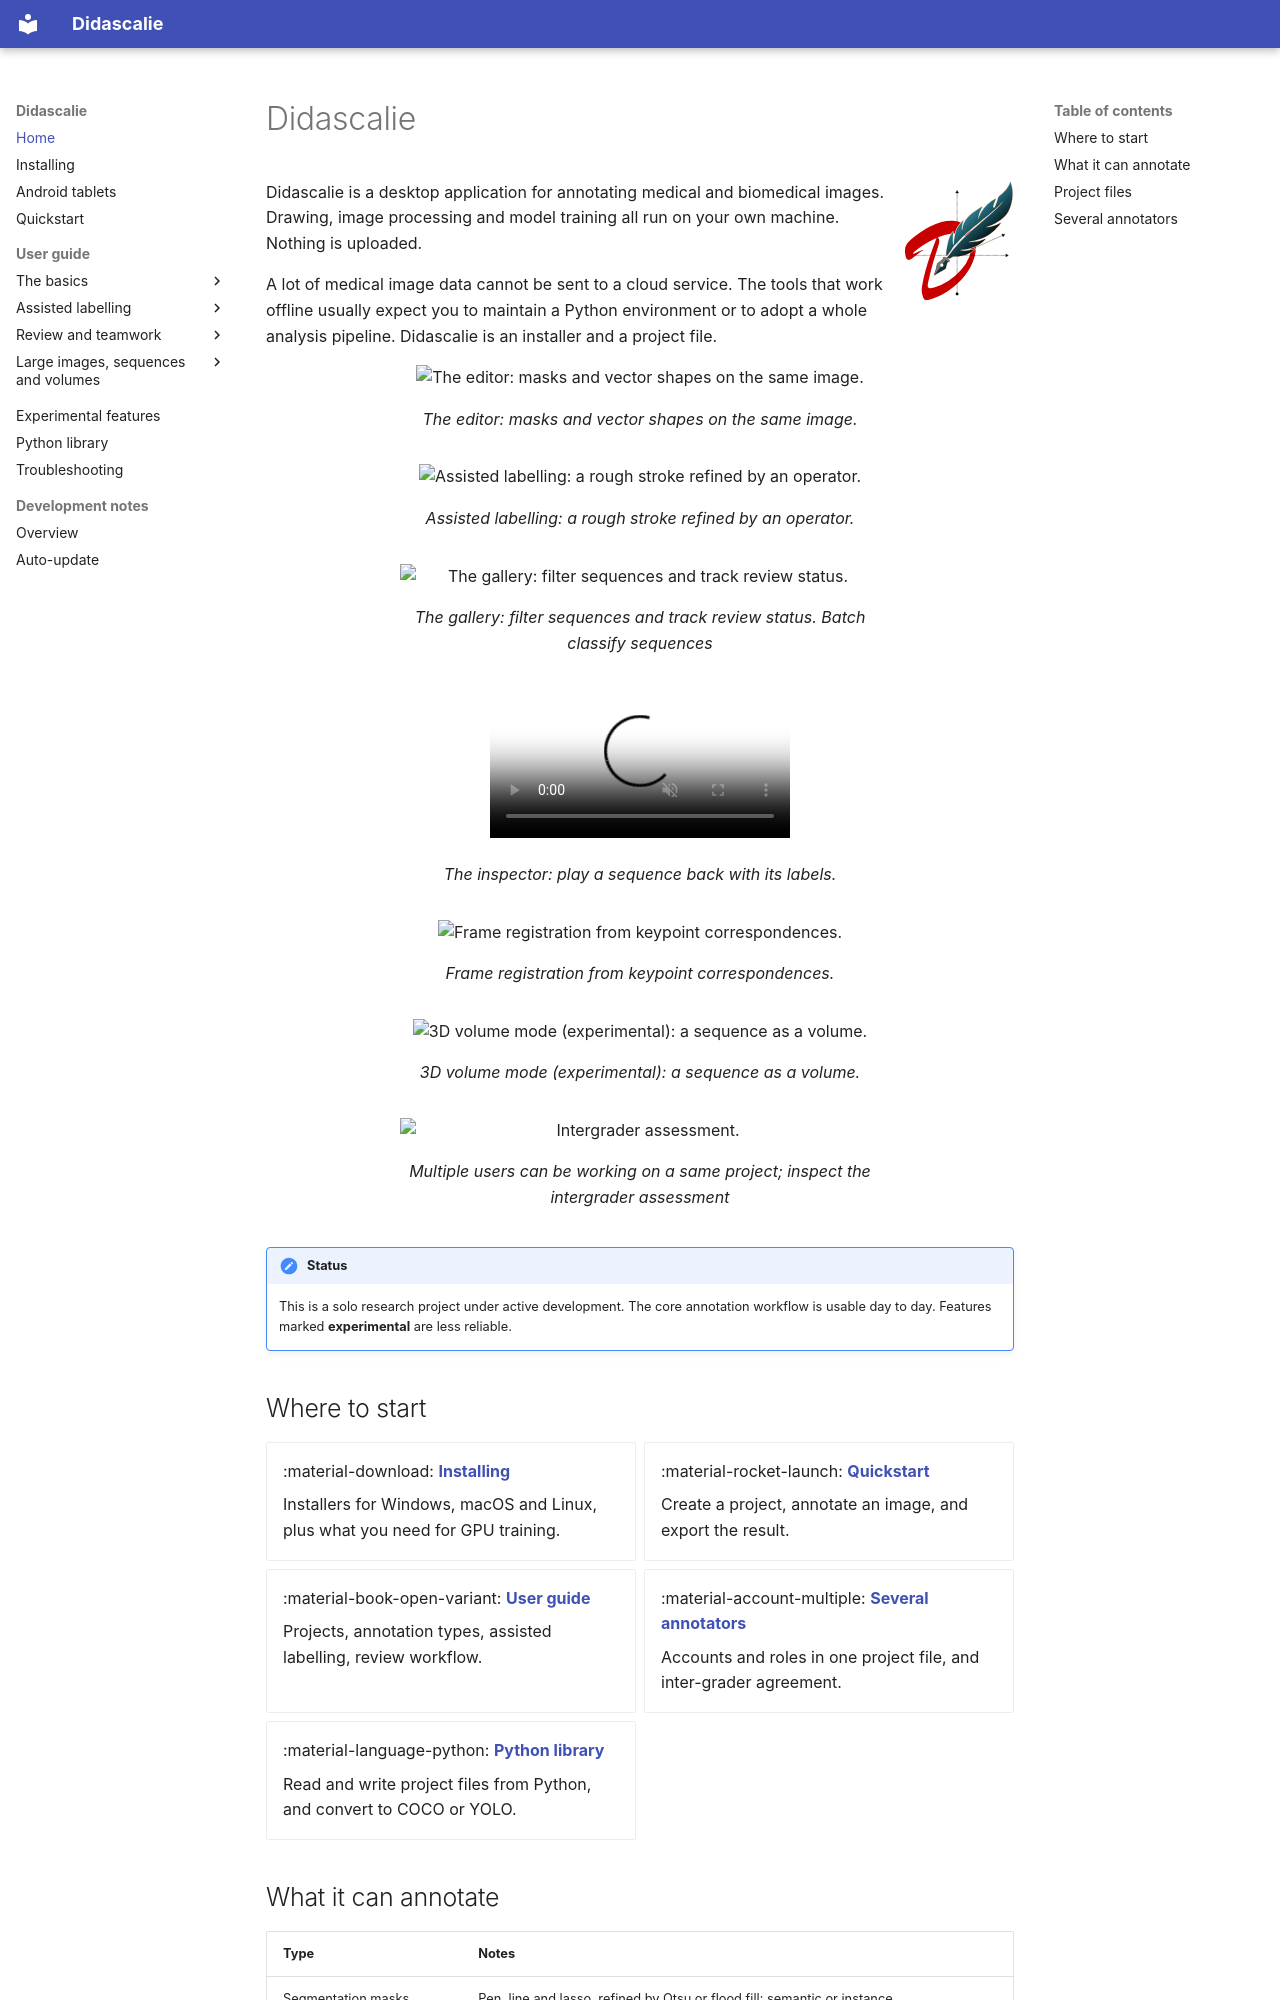

repository: ClementPla/Annotator · page: index.html · generator: mkdocs

# Didascalie

![Didascalie logo](assets/logo.svg){ width="110" align=right }

Didascalie is a desktop application for annotating medical and biomedical images.
Drawing, image processing and model training all run on your own machine. Nothing
is uploaded.

A lot of medical image data cannot be sent to a cloud service. The tools that work
offline usually expect you to maintain a Python environment or to adopt a whole
analysis pipeline. Didascalie is an installer and a project file.

<!-- Screenshots live in docs/assets/screenshots/. A slide whose image is
     missing is dropped, so entries can be listed before they are captured. -->
<div class="carousel">
  <div class="carousel__track">
    <figure>
      <img src="assets/screenshots/editor.jpg" alt="The editor: masks and vector shapes on the same image.">
      <figcaption>The editor: masks and vector shapes on the same image.</figcaption>
    </figure>
    <figure>
      <img src="assets/screenshots/assistance.png" alt="Assisted labelling: a rough stroke refined by an operator.">
      <figcaption>Assisted labelling: a rough stroke refined by an operator.</figcaption>
    </figure>
    <figure>
      <img src="assets/screenshots/gallery.jpg" alt="The gallery: filter sequences and track review status.">
      <figcaption>The gallery: filter sequences and track review status. Batch classify sequences</figcaption>
    </figure>
    <figure>
      <video src="assets/screenshots/inspect.webm" poster="assets/screenshots/inspect_poster.jpg"
             autoplay loop muted playsinline preload="metadata"
             aria-label="The inspector: play a sequence back with its labels."></video>
      <figcaption>The inspector: play a sequence back with its labels.</figcaption>
    </figure>
    <figure>
      <img src="assets/screenshots/registration.png" alt="Frame registration from keypoint correspondences.">
      <figcaption>Frame registration from keypoint correspondences.</figcaption>
    </figure>
    <figure>
      <img src="assets/screenshots/volume3d.png" alt="3D volume mode (experimental): a sequence as a volume.">
      <figcaption>3D volume mode (experimental): a sequence as a volume.</figcaption>
    </figure>
    <figure>
      <img src="assets/screenshots/intergrader.png" alt="Intergrader assessment.">
      <figcaption>Multiple users can be working on a same project; inspect the intergrader assessment</figcaption>
    </figure>
  </div>
</div>

!!! note "Status"
    This is a solo research project under active development. The core annotation
    workflow is usable day to day. Features marked **experimental** are less
    reliable.

## Where to start

<div class="grid cards" markdown>

-   :material-download: **[Installing](install.md)**

    Installers for Windows, macOS and Linux, plus what you need for GPU training.

-   :material-rocket-launch: **[Quickstart](quickstart.md)**

    Create a project, annotate an image, and export the result.

-   :material-book-open-variant: **[User guide](guide/projects.md)**

    Projects, annotation types, assisted labelling, review workflow.

-   :material-account-multiple: **[Several annotators](guide/multi-user.md)**

    Accounts and roles in one project file, and inter-grader agreement.

-   :material-language-python: **[Python library](python.md)**

    Read and write project files from Python, and convert to COCO or YOLO.

</div>
